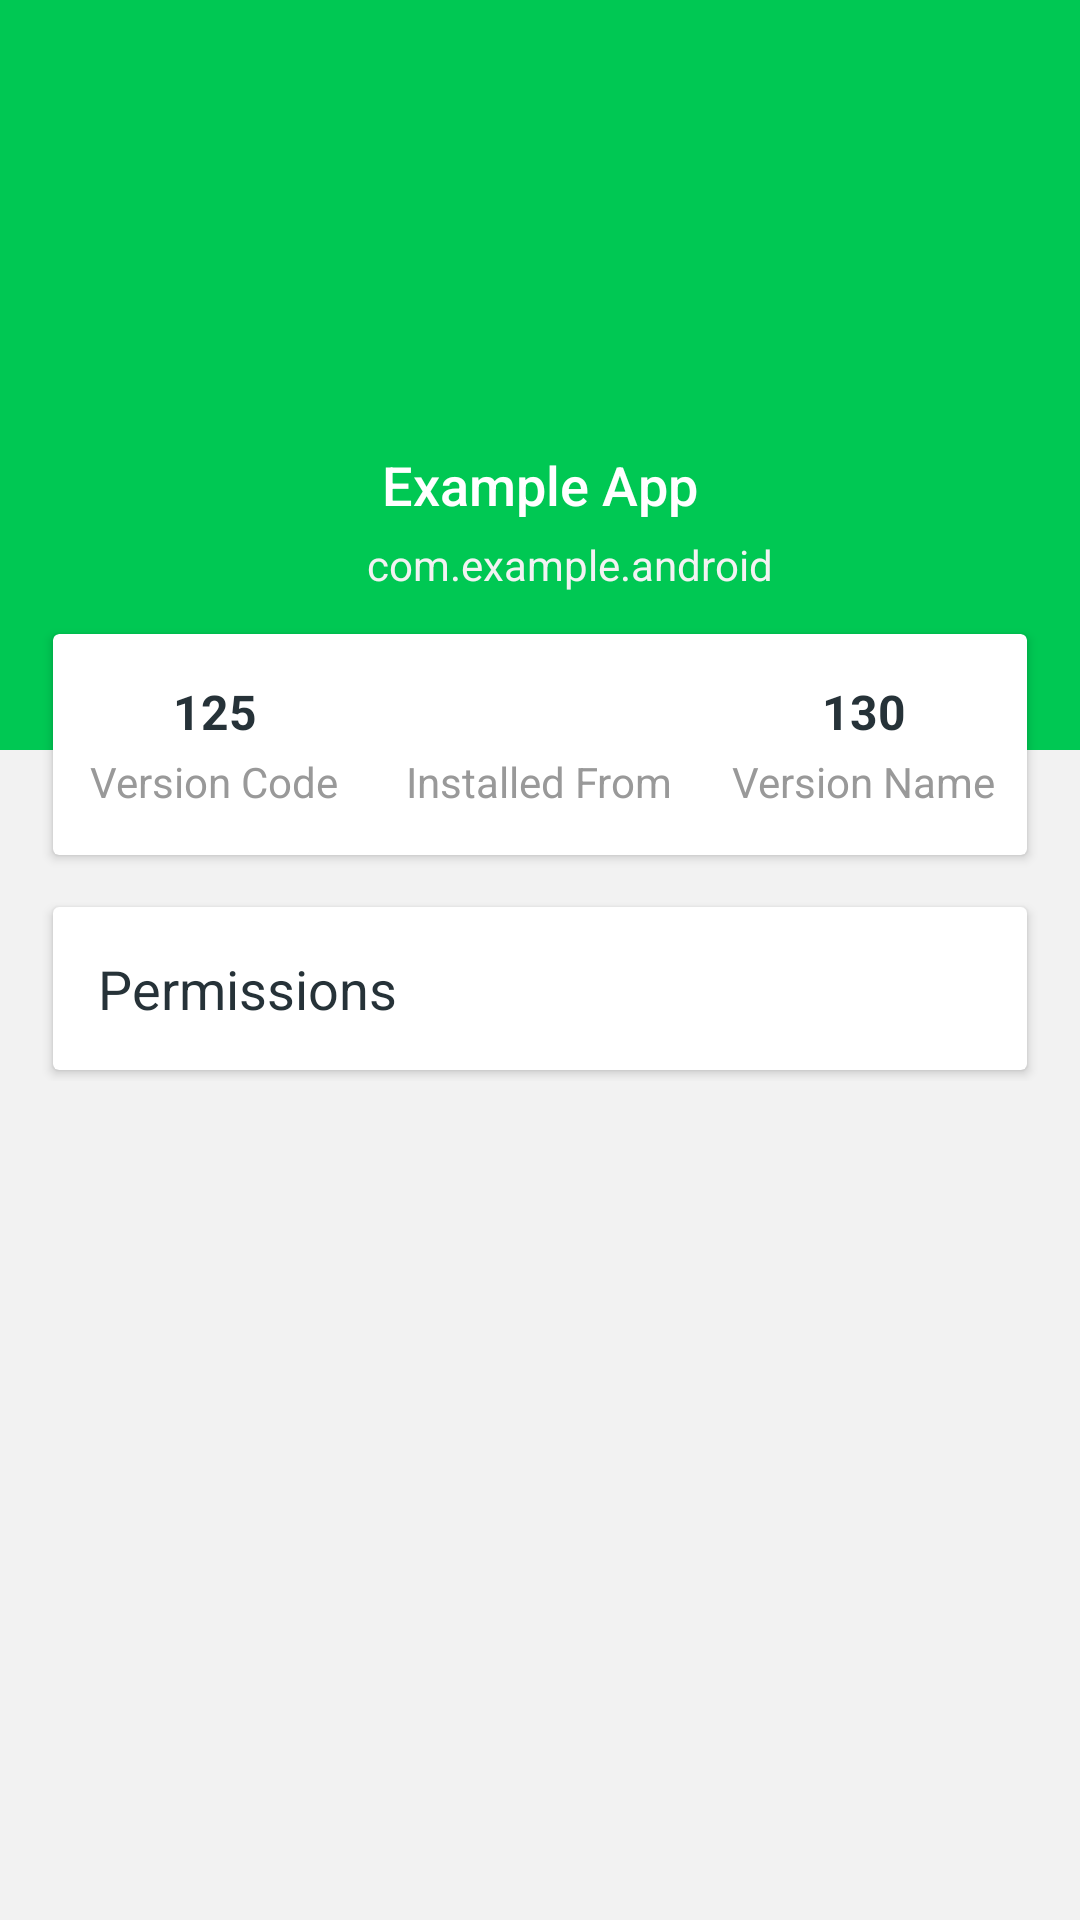

Here is an Android app screen rendered from its layout file. Give the layout XML and the strings, colors and styles it references.
<!-- AndroidManifest.xml: application theme Theme.AppPermissions -->
<!-- res/layout/activity_app_details.xml -->
<?xml version="1.0" encoding="utf-8"?>
<androidx.coordinatorlayout.widget.CoordinatorLayout xmlns:android="http://schemas.android.com/apk/res/android"
    xmlns:app="http://schemas.android.com/apk/res-auto"
    android:layout_width="match_parent"
    android:layout_height="match_parent"
    android:background="#f2f2f2"
    android:fitsSystemWindows="true">

    <com.google.android.material.appbar.AppBarLayout
        android:id="@+id/app_bar_layout"
        android:layout_width="match_parent"
        android:layout_height="250dp"
        android:background="#00C853"
        android:fitsSystemWindows="true"
        android:theme="@style/ThemeOverlay.AppCompat.Dark.ActionBar">

        <com.google.android.material.appbar.CollapsingToolbarLayout
            android:id="@+id/collapsing_toolbar"
            android:layout_width="match_parent"
            android:layout_height="match_parent"
            android:fitsSystemWindows="true"
            android:background="@drawable/bg_polygon"
            app:expandedTitleTextAppearance="@style/TextAppearance.AppCompat.Title"
            app:layout_scrollFlags="scroll|enterAlwaysCollapsed"
            app:titleEnabled="false">

            <FrameLayout
                android:layout_width="match_parent"
                android:layout_height="wrap_content">

                <androidx.appcompat.widget.Toolbar
                    android:id="@+id/toolbar"
                    android:layout_width="match_parent"
                    android:layout_height="?android:attr/actionBarSize"
                    app:contentInsetStartWithNavigation="0dp"
                    app:popupTheme="@style/ThemeOverlay.AppCompat.Light" />

            </FrameLayout>

        </com.google.android.material.appbar.CollapsingToolbarLayout>

    </com.google.android.material.appbar.AppBarLayout>

    <androidx.core.widget.NestedScrollView
        android:id="@+id/nested_content"
        android:layout_width="match_parent"
        android:layout_height="match_parent"
        android:layout_marginTop="-185dp"
        android:clipToPadding="false"
        android:scrollbars="none"
        android:scrollingCache="true"
        app:layout_behavior="@string/appbar_scrolling_view_behavior">

        <LinearLayout
            android:layout_width="match_parent"
            android:layout_height="wrap_content"
            android:gravity="center_horizontal"
            android:orientation="vertical">

            <ImageView
                android:id="@+id/app_details_iv_app_icon"
                android:layout_width="80dp"
                android:layout_height="80dp"
                android:layout_margin="@dimen/spacing_xsmall"
                android:src="@drawable/ic_launcher_foreground" />

            <LinearLayout
                android:layout_width="match_parent"
                android:layout_height="wrap_content"
                android:gravity="center"
                android:orientation="vertical">

                <TextView
                    android:id="@+id/app_details_tv_app_name"
                    android:layout_width="wrap_content"
                    android:layout_height="wrap_content"
                    android:text="Example App"
                    android:textAppearance="@style/TextAppearance.AppCompat.Medium"
                    android:textColor="@android:color/white"
                    app:fontFamily="sans-serif-medium" />

                <LinearLayout
                    android:layout_width="wrap_content"
                    android:layout_height="wrap_content"
                    android:layout_marginTop="@dimen/spacing_medium"
                    android:gravity="center"
                    android:orientation="horizontal">

                    <ImageView
                        android:id="@+id/app_details_iv_app_installer_icon"
                        android:layout_width="@dimen/spacing_large"
                        android:layout_height="@dimen/spacing_large"
                        android:layout_marginEnd="@dimen/spacing_medium"
                        android:layout_marginRight="@dimen/spacing_medium"
                        app:srcCompat="@drawable/ic_code"
                        app:tint="#f2f2f2" />

                    <TextView
                        android:id="@+id/app_details_tv_app_package_name"
                        android:layout_width="wrap_content"
                        android:layout_height="wrap_content"
                        android:text="com.example.android"
                        android:textAppearance="@style/TextAppearance.AppCompat.Body1"
                        android:textColor="#f2f2f2" />
                </LinearLayout>

            </LinearLayout>

            <androidx.cardview.widget.CardView
                android:layout_width="match_parent"
                android:layout_height="wrap_content"
                android:layout_marginLeft="@dimen/spacing_large"
                android:layout_marginRight="@dimen/spacing_large"
                android:layout_marginTop="@dimen/spacing_middle"
                android:background="@android:color/white"
                app:cardCornerRadius="2dp"
                app:cardElevation="2dp"
                app:cardUseCompatPadding="true">

                <LinearLayout
                    android:layout_width="match_parent"
                    android:layout_height="wrap_content"
                    android:gravity="center"
                    android:orientation="vertical"
                    android:paddingBottom="@dimen/spacing_large"
                    android:paddingTop="@dimen/spacing_large">

                    <LinearLayout
                        android:layout_width="match_parent"
                        android:layout_height="wrap_content"
                        android:orientation="horizontal">

                        <LinearLayout
                            android:layout_width="0dp"
                            android:layout_height="match_parent"
                            android:layout_weight="1"
                            android:background="?attr/selectableItemBackgroundBorderless"
                            android:clickable="true"
                            android:gravity="center"
                            android:orientation="vertical">

                            <TextView
                                android:id="@+id/app_details_tv_version_code"
                                android:layout_width="wrap_content"
                                android:layout_height="wrap_content"
                                android:text="125"
                                android:textAppearance="@style/TextAppearance.AppCompat.Subhead"
                                android:textColor="@color/grey_90"
                                android:textStyle="bold" />

                            <TextView
                                android:layout_width="wrap_content"
                                android:layout_height="wrap_content"
                                android:layout_marginTop="3dp"
                                android:text="Version Code"
                                android:textAppearance="@style/TextAppearance.AppCompat.Small"
                                android:textColor="@color/grey_40" />

                        </LinearLayout>

                        <LinearLayout
                            android:layout_width="0dp"
                            android:layout_height="match_parent"
                            android:layout_weight="1"
                            android:background="?attr/selectableItemBackgroundBorderless"
                            android:clickable="true"
                            android:gravity="center"
                            android:orientation="vertical">

                            <TextView
                                android:gravity="center"
                                android:id="@+id/app_details_tv_installed_from"
                                android:layout_width="wrap_content"
                                android:layout_height="wrap_content"
                                android:textAppearance="@style/TextAppearance.AppCompat.Subhead"
                                android:textColor="@color/grey_90"
                                android:textStyle="bold" />

                            <TextView
                                android:layout_width="wrap_content"
                                android:layout_height="wrap_content"
                                android:layout_marginTop="3dp"
                                android:text="Installed From"
                                android:textAppearance="@style/TextAppearance.AppCompat.Small"
                                android:textColor="@color/grey_40" />

                        </LinearLayout>

                        <LinearLayout
                            android:layout_width="0dp"
                            android:layout_height="match_parent"
                            android:layout_weight="1"
                            android:background="?attr/selectableItemBackgroundBorderless"
                            android:clickable="true"
                            android:gravity="center"
                            android:orientation="vertical">

                            <TextView
                                android:id="@+id/app_details_tv_version_name"
                                android:layout_width="wrap_content"
                                android:layout_height="wrap_content"
                                android:text="130"
                                android:textAppearance="@style/TextAppearance.AppCompat.Subhead"
                                android:textColor="@color/grey_90"
                                android:textStyle="bold" />

                            <TextView
                                android:layout_width="wrap_content"
                                android:layout_height="wrap_content"
                                android:layout_marginTop="3dp"
                                android:text="Version Name"
                                android:textAppearance="@style/TextAppearance.AppCompat.Small"
                                android:textColor="@color/grey_40" />

                        </LinearLayout>

                    </LinearLayout>

                </LinearLayout>

            </androidx.cardview.widget.CardView>

            <androidx.cardview.widget.CardView
                android:layout_width="match_parent"
                android:layout_height="wrap_content"
                android:layout_marginLeft="@dimen/spacing_large"
                android:layout_marginRight="@dimen/spacing_large"
                android:layout_marginTop="@dimen/spacing_middle"
                android:background="@android:color/white"
                app:cardCornerRadius="2dp"
                app:cardElevation="2dp"
                app:cardUseCompatPadding="true">

                <LinearLayout
                    android:layout_width="match_parent"
                    android:layout_height="wrap_content"
                    android:orientation="vertical"
                    android:padding="@dimen/spacing_large">

                    <TextView
                        android:layout_width="wrap_content"
                        android:layout_height="wrap_content"
                        android:text="Permissions"
                        android:textAppearance="@style/TextAppearance.AppCompat.Medium"
                        android:textColor="@color/grey_90" />

                </LinearLayout>

            </androidx.cardview.widget.CardView>

        </LinearLayout>

    </androidx.core.widget.NestedScrollView>

</androidx.coordinatorlayout.widget.CoordinatorLayout>
<!-- resources referenced by this layout -->
<resources>
  <color name="grey_40">#999999</color>
  <color name="grey_90">#263238</color>
  <dimen name="spacing_large">15dp</dimen>
  <dimen name="spacing_medium">5dp</dimen>
  <dimen name="spacing_middle">10dp</dimen>
  <dimen name="spacing_xsmall">2dp</dimen>
  <style name="Theme.AppPermissions" parent="Theme.AppCompat.DayNight.NoActionBar">
          
          <item name="colorPrimary">@color/purple_500</item>
          <item name="colorPrimaryVariant">@color/purple_700</item>
          <item name="colorOnPrimary">@color/white</item>
          
          <item name="colorSecondary">@color/teal_200</item>
          <item name="colorSecondaryVariant">@color/teal_700</item>
          <item name="colorOnSecondary">@color/black</item>
          
          <item name="android:statusBarColor">?attr/colorPrimaryVariant</item>
          
      </style>
  <color name="purple_500">#FF6200EE</color>
  <color name="purple_700">#FF3700B3</color>
  <color name="white">#FFFFFFFF</color>
  <color name="teal_200">#FF03DAC5</color>
  <color name="teal_700">#FF018786</color>
  <color name="black">#FF000000</color>
</resources>
